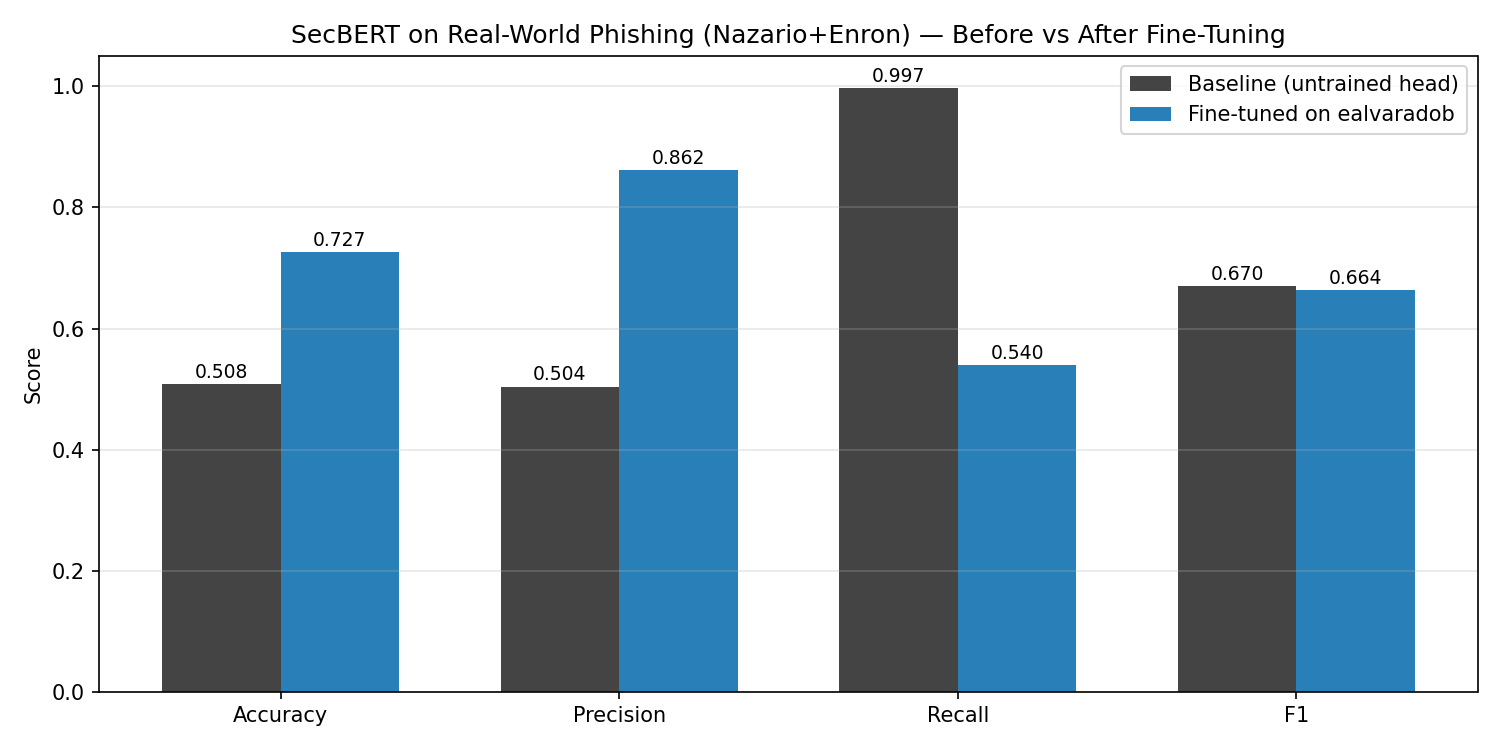

The data file committed next to this chart (first rows):
Metric, Baseline, Fine-tuned, Δ
ACCURACY, 0.5083, 0.7267, +0.2183
PRECISION, 0.5042, 0.8617, +0.3575
RECALL, 0.9967, 0.5400, -0.4567
F1, 0.6697, 0.6639, -0.0057
FPR (lower=better), 0.9800, 0.0867, -0.8933
